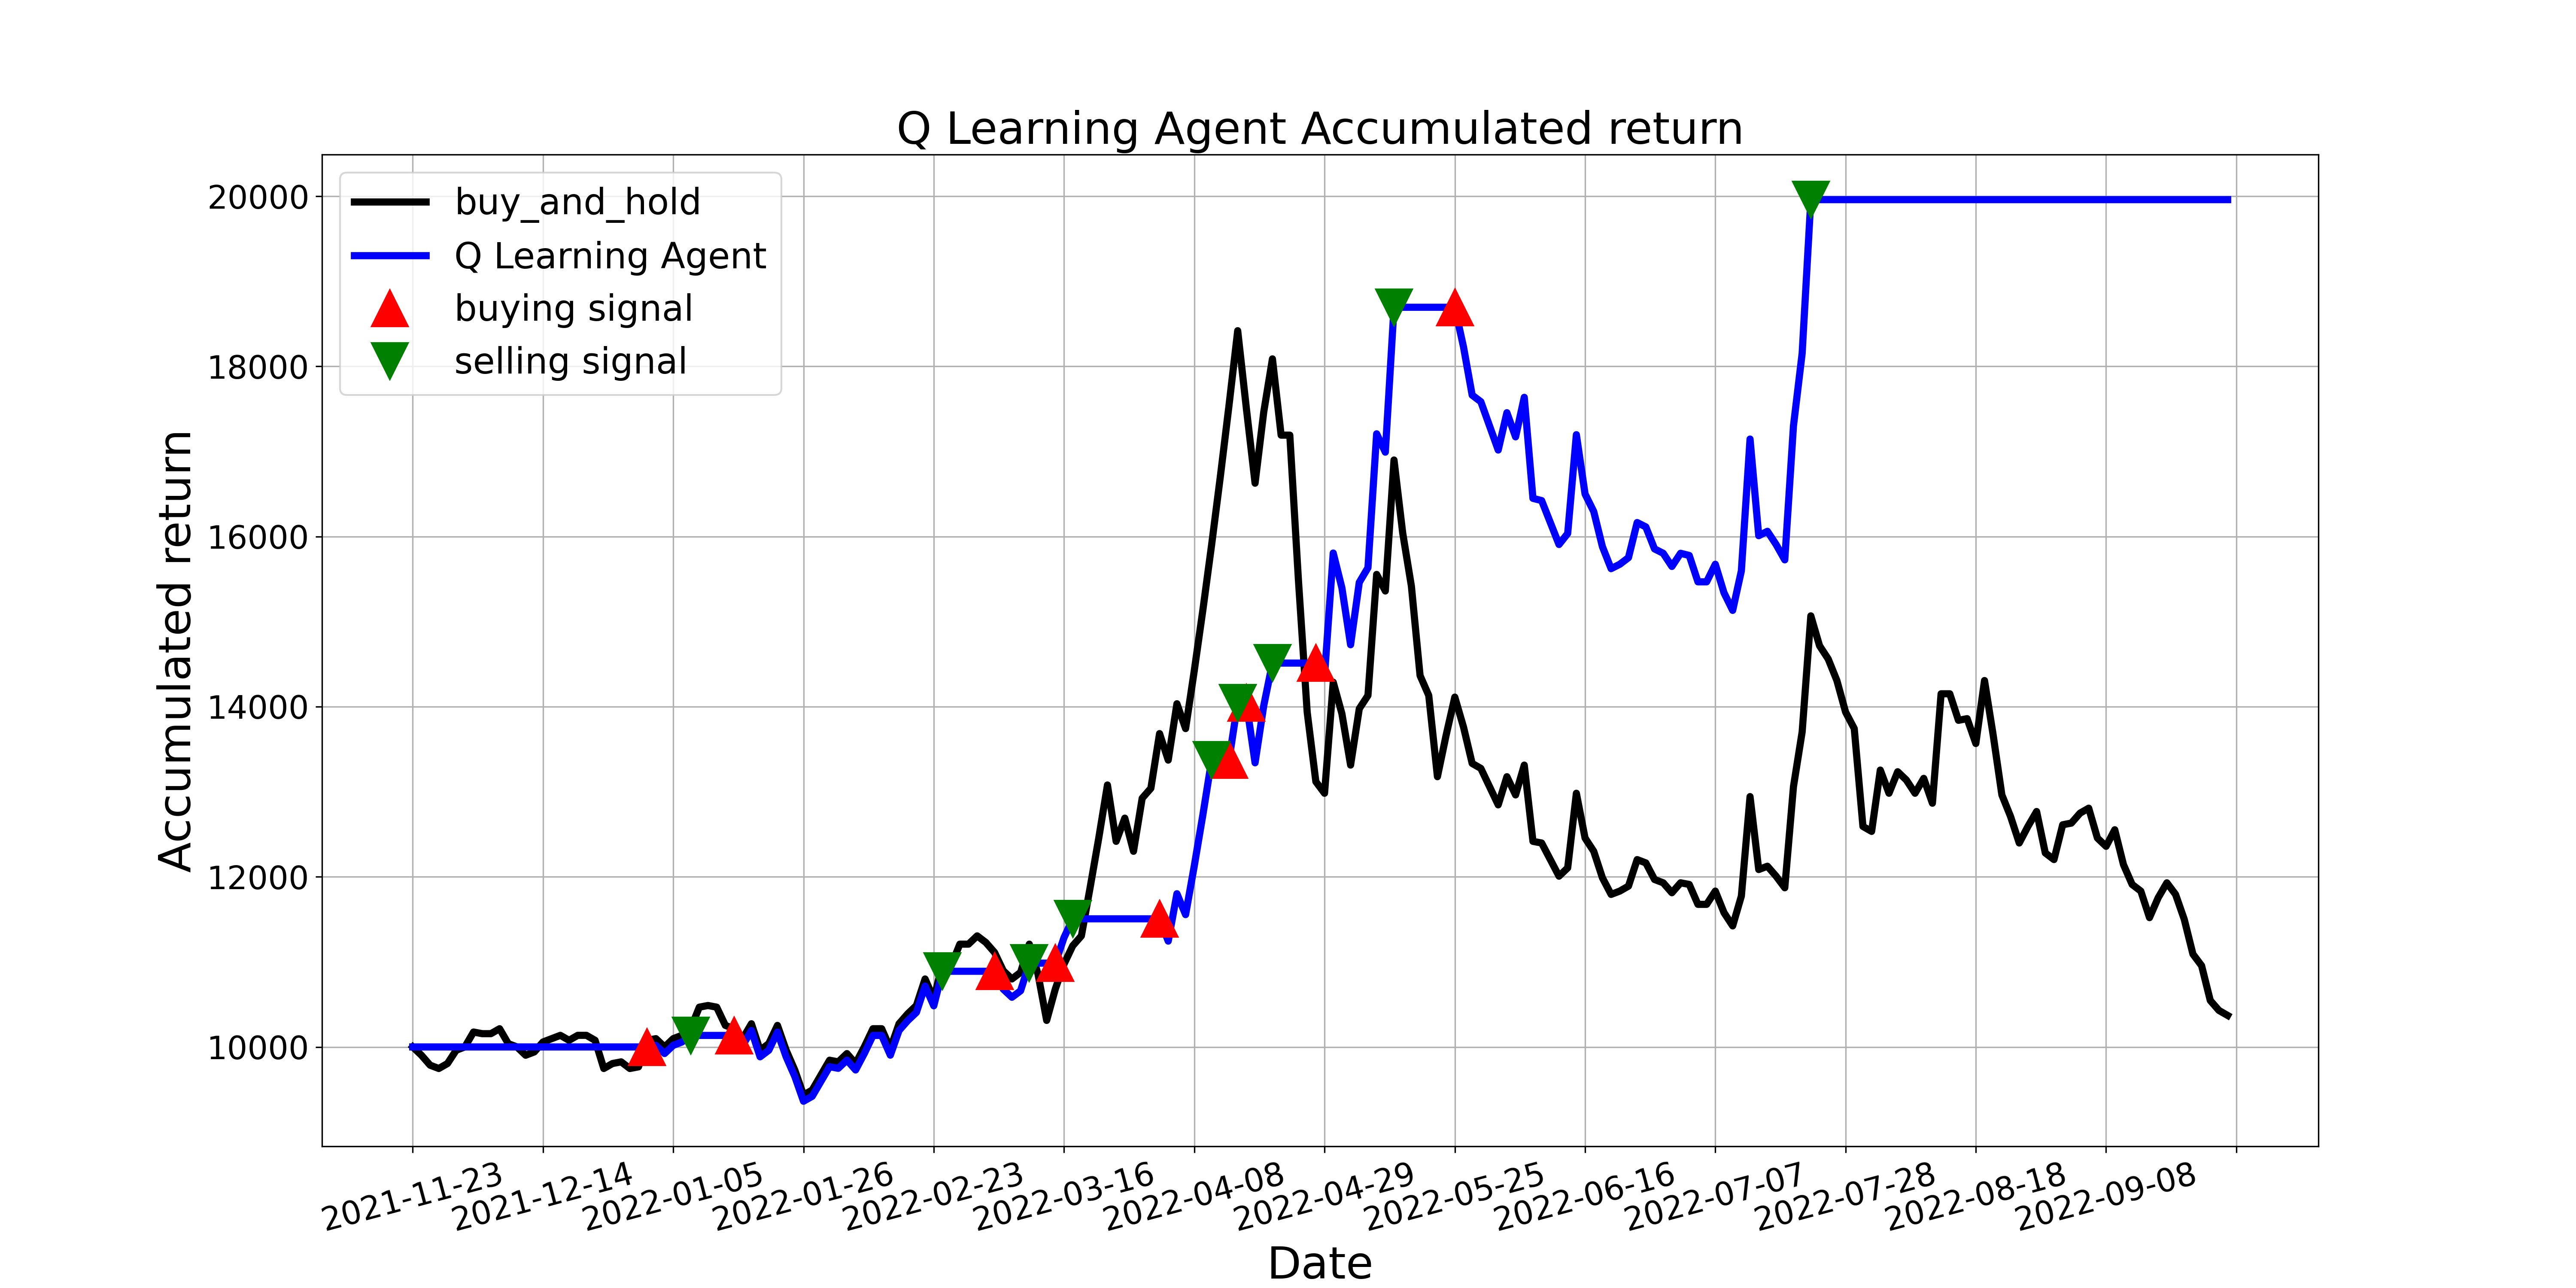

The file beside this chart, header and first rows:
, tradeDate, B&H, action, operation, return
0, 2021-11-23, 10000, 0, 0, 10000
1, 2021-11-24, 9903, 2, 0, 10000
2, 2021-11-25, 9786, 0, 0, 10000
3, 2021-11-26, 9747, 2, 0, 10000
4, 2021-11-29, 9805, 5, 0, 10000
5, 2021-11-30, 9961, 11, 0, 10000
6, 2021-12-01, 10000, 11, 0, 10000
7, 2021-12-02, 10175, 11, 0, 10000
8, 2021-12-03, 10156, 11, 0, 10000
9, 2021-12-06, 10156, 0, 0, 10000
10, 2021-12-07, 10214, 2, 0, 10000
11, 2021-12-08, 10039, 2, 0, 10000
12, 2021-12-09, 10000, 2, 0, 10000
13, 2021-12-10, 9903, 2, 0, 10000
14, 2021-12-13, 9942, 0, 0, 10000
15, 2021-12-14, 10058, 2, 0, 10000
16, 2021-12-15, 10097, 11, 0, 10000
17, 2021-12-16, 10136, 11, 0, 10000
18, 2021-12-17, 10078, 5, 0, 10000
19, 2021-12-20, 10136, 9, 0, 10000
20, 2021-12-21, 10136, 9, 0, 10000
21, 2021-12-22, 10078, 3, 0, 10000
22, 2021-12-23, 9747, 9, 0, 10000
23, 2021-12-24, 9805, 2, 0, 10000
24, 2021-12-27, 9825, 2, 0, 10000
25, 2021-12-28, 9747, 0, 0, 10000
26, 2021-12-29, 9766, 11, 0, 10000
27, 2021-12-30, 10078, 1, 1, 10000
28, 2021-12-31, 10097, 11, 0, 10019
29, 2022-01-04, 10000, 11, 0, 9923
30, 2022-01-05, 10097, 11, 0, 10019
31, 2022-01-06, 10136, 11, 0, 10058
32, 2022-01-07, 10214, 2, 2, 10135
33, 2022-01-10, 10468, 2, 0, 10135
34, 2022-01-11, 10487, 0, 0, 10135
35, 2022-01-12, 10468, 0, 0, 10135
36, 2022-01-13, 10253, 0, 0, 10135
37, 2022-01-14, 10214, 1, 1, 10135
38, 2022-01-17, 10097, 9, 0, 10019
39, 2022-01-18, 10273, 7, 0, 10193
40, 2022-01-19, 9961, 11, 0, 9884
41, 2022-01-20, 10039, 11, 0, 9961
42, 2022-01-21, 10253, 11, 0, 10174
43, 2022-01-24, 9961, 10, 0, 9884
44, 2022-01-25, 9727, 11, 0, 9652
45, 2022-01-26, 9435, 0, 0, 9362
46, 2022-01-27, 9493, 0, 0, 9420
47, 2022-01-28, 9669, 11, 0, 9594
48, 2022-02-07, 9844, 9, 0, 9768
49, 2022-02-08, 9825, 11, 0, 9749
50, 2022-02-09, 9922, 11, 0, 9845
51, 2022-02-10, 9805, 2, 0, 9729
52, 2022-02-11, 10000, 2, 0, 9923
53, 2022-02-14, 10214, 11, 0, 10135
54, 2022-02-15, 10214, 0, 0, 10135
55, 2022-02-16, 9981, 2, 0, 9903
56, 2022-02-17, 10273, 11, 0, 10193
57, 2022-02-18, 10390, 0, 0, 10309
58, 2022-02-21, 10487, 0, 0, 10406
59, 2022-02-22, 10799, 1, 0, 10716
... 150 more rows
